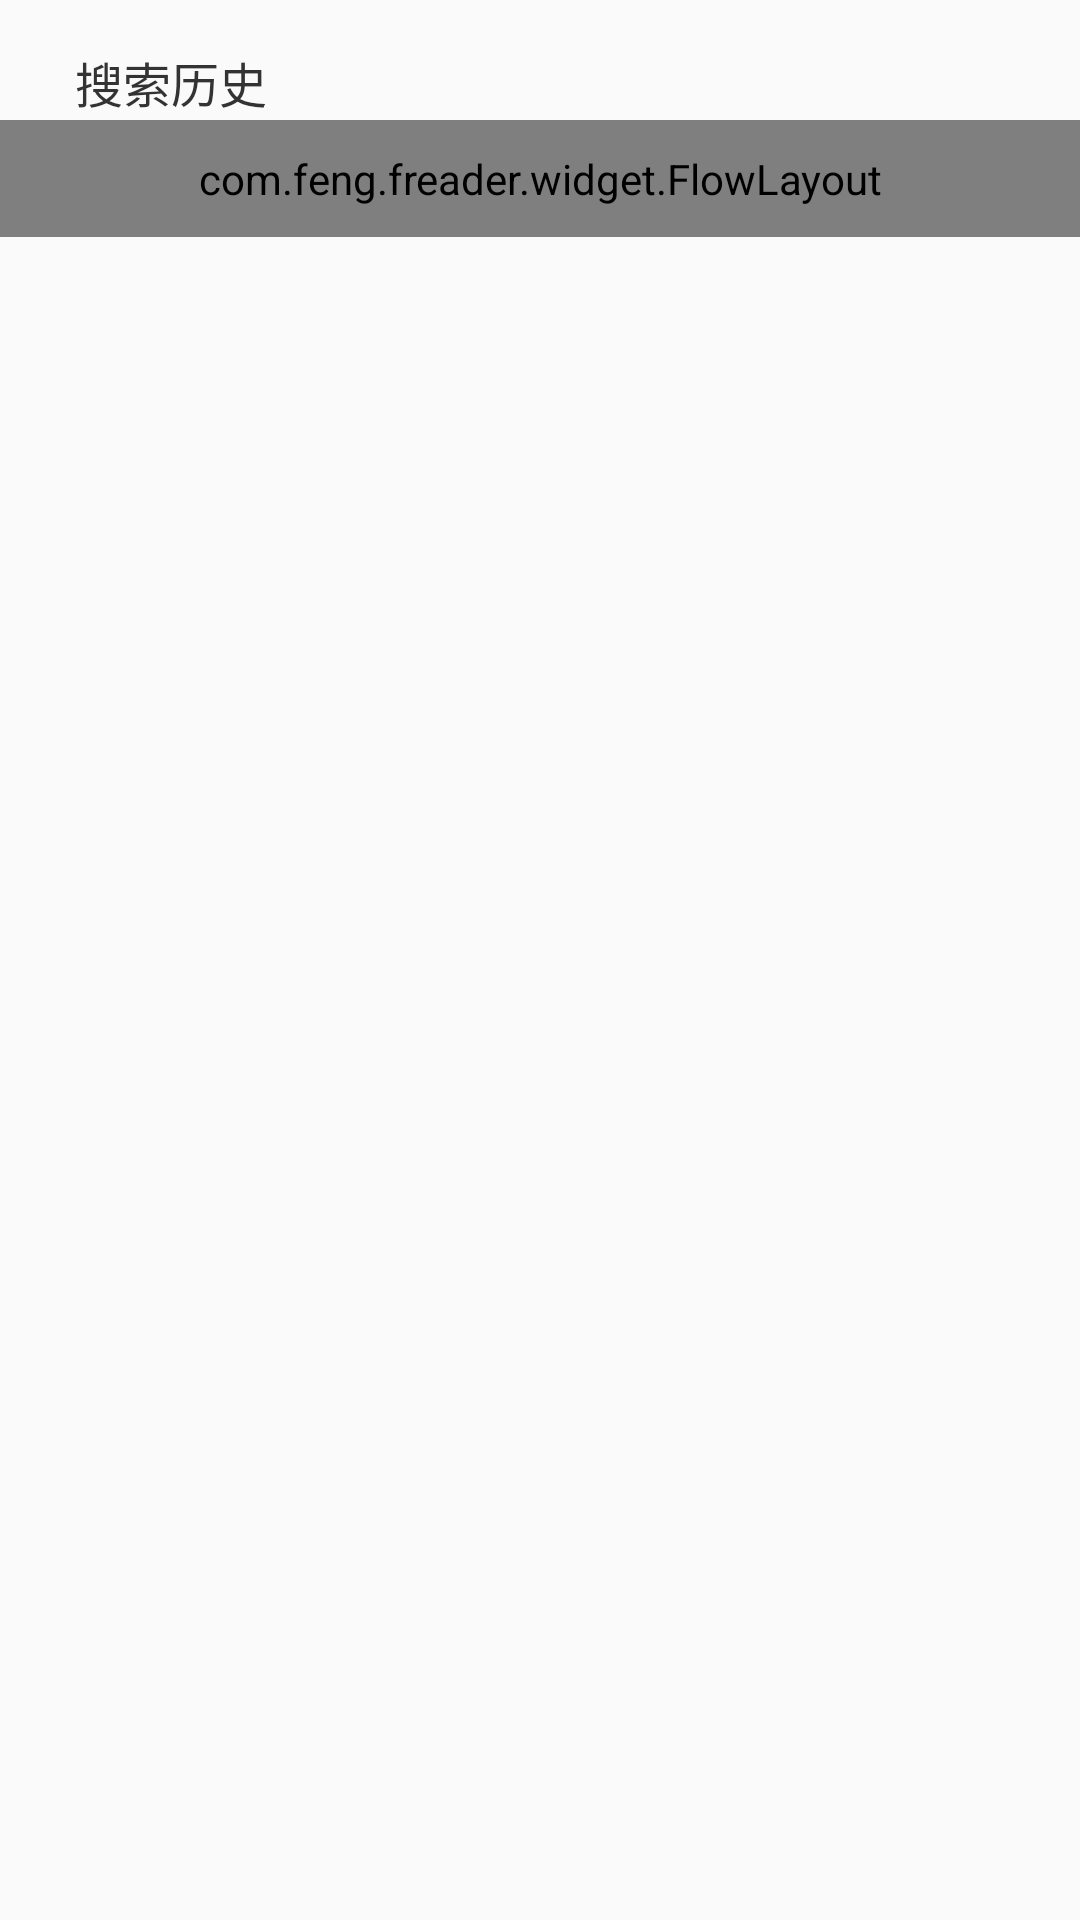

This screen was rendered from an Android layout file. Write that file and the resources it references.
<!-- AndroidManifest.xml: application theme AppTheme -->
<!-- res/layout/fragment_history.xml -->
<?xml version="1.0" encoding="utf-8"?>
<android.support.constraint.ConstraintLayout
    xmlns:android="http://schemas.android.com/apk/res/android"
    xmlns:app="http://schemas.android.com/apk/res-auto"
    android:layout_width="match_parent"
    android:layout_height="match_parent">

    <TextView
        android:id="@+id/tv_history_history_text"
        android:layout_width="wrap_content"
        android:layout_height="25dp"
        app:layout_constraintStart_toStartOf="parent"
        app:layout_constraintTop_toTopOf="parent"
        android:text="@string/history_history_text"
        android:textColor="@color/history_history_text"
        android:textSize="16sp"
        android:gravity="center"
        android:layout_marginStart="25dp"
        android:layout_marginTop="15dp"/>

    <ImageView
        android:id="@+id/iv_history_clear_all"
        android:layout_width="25dp"
        android:layout_height="25dp"
        app:layout_constraintTop_toTopOf="parent"
        app:layout_constraintEnd_toEndOf="parent"
        android:src="@drawable/history_clear_all"
        android:layout_marginEnd="25dp"
        android:layout_marginTop="15dp"
        android:padding="1dp"
        android:visibility="gone"/>

    <com.feng.freader.widget.FlowLayout
        android:id="@+id/fv_history_history_list"
        android:layout_width="0dp"
        android:layout_height="wrap_content"
        app:layout_constraintStart_toStartOf="parent"
        app:layout_constraintTop_toBottomOf="@id/tv_history_history_text"
        app:layout_constraintEnd_toEndOf="parent"
        android:paddingStart="20dp"
        android:paddingEnd="20dp"
        android:paddingTop="10dp"
        android:paddingBottom="10dp"/>


</android.support.constraint.ConstraintLayout>
<!-- resources referenced by this layout -->
<resources>
  <color name="history_history_text">#333333</color>
  <!-- drawable history_clear_all: png bitmap (drawable-xxhdpi, 3264 bytes) -->
  <string name="history_history_text">搜索历史</string>
  <style name="AppTheme" parent="Theme.AppCompat.Light.DarkActionBar">
          
          <item name="colorPrimary">@color/colorPrimary</item>
          <item name="colorPrimaryDark">@color/colorPrimaryDark</item>
          <item name="colorAccent">@color/colorAccent</item>
      </style>
  <color name="colorPrimary">#008577</color>
  <color name="colorPrimaryDark">#00574B</color>
  <color name="colorAccent">@android:color/holo_blue_light</color>
</resources>
